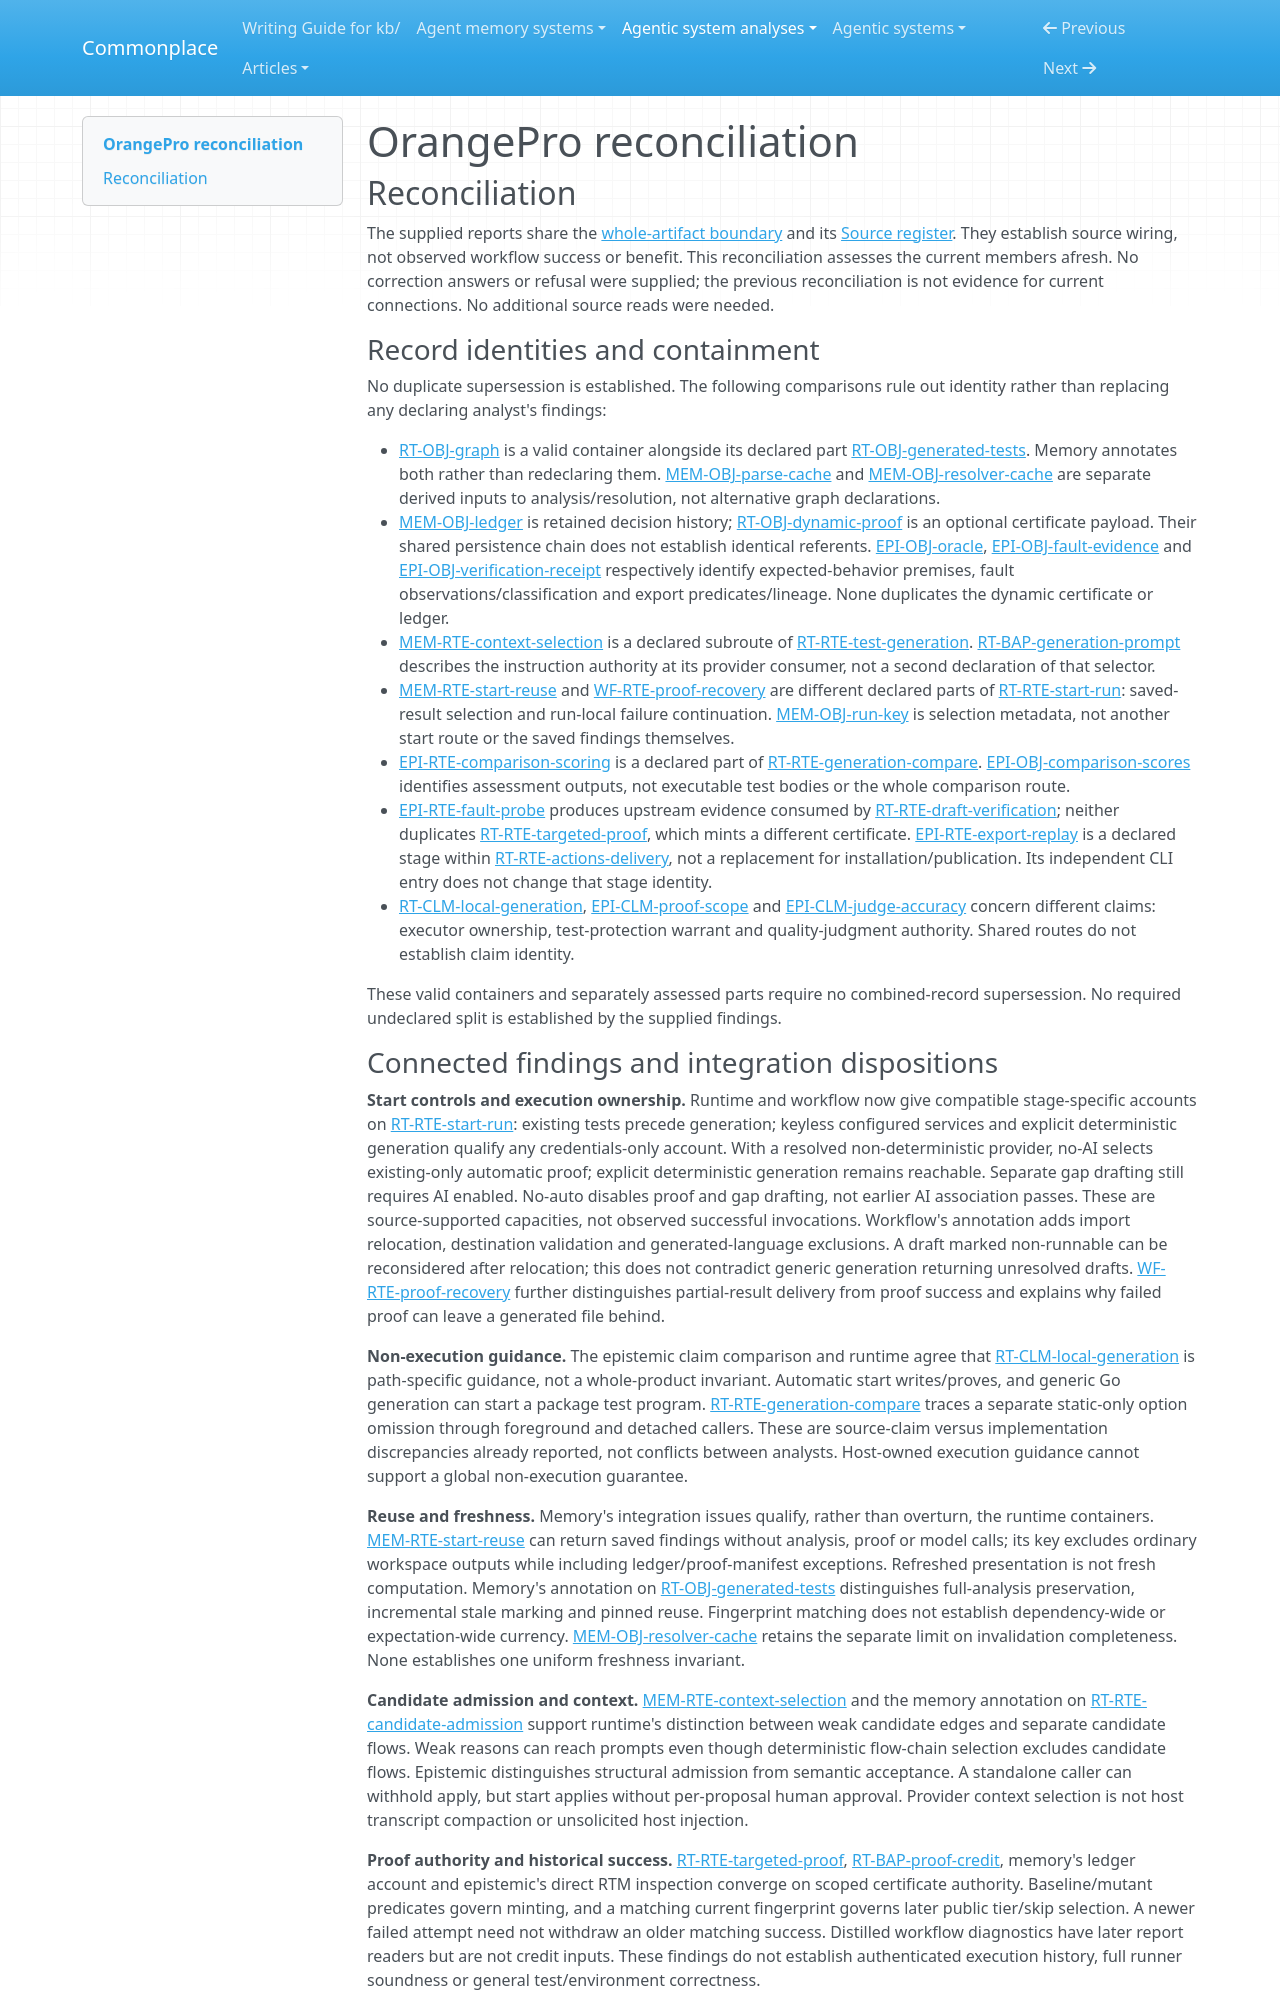

repository: zby/commonplace · page: agentic-system-analyses/retained/orangeproai--orangepro-mcp/reconciliation/index.html · generator: mkdocs

---
type: agentic-system-analyses/types/agentic-system-reconciliation-report.md
description: "Reconciliation of OrangePro runtime, memory, epistemic and workflow records at the frozen source revision."
run-id: AAS-2026-11-08-orangepro-mcp-4e3d3a22c7c8-01
reviewed-boundary: "039cd936e38eb7d52d0e03ded3b3168373d55d77"
---

# OrangePro reconciliation

## Reconciliation

The supplied reports share the [whole-artifact boundary](boundary.md#boundary-and-evidence) and its [Source register](boundary.md#source-register). They establish source wiring, not observed workflow success or benefit. This reconciliation assesses the current members afresh. No correction answers or refusal were supplied; the previous reconciliation is not evidence for current connections. No additional source reads were needed.

### Record identities and containment

No duplicate supersession is established. The following comparisons rule out identity rather than replacing any declaring analyst's findings:

- [RT-OBJ-graph](runtime.md#rt-obj-graph) is a valid container alongside its declared part [RT-OBJ-generated-tests](runtime.md#rt-obj-generated-tests). Memory annotates both rather than redeclaring them. [MEM-OBJ-parse-cache](memory.md#mem-obj-parse-cache) and [MEM-OBJ-resolver-cache](memory.md#mem-obj-resolver-cache) are separate derived inputs to analysis/resolution, not alternative graph declarations.
- [MEM-OBJ-ledger](memory.md#mem-obj-ledger) is retained decision history; [RT-OBJ-dynamic-proof](runtime.md#rt-obj-dynamic-proof) is an optional certificate payload. Their shared persistence chain does not establish identical referents. [EPI-OBJ-oracle](epistemic.md#epi-obj-oracle), [EPI-OBJ-fault-evidence](epistemic.md#epi-obj-fault-evidence) and [EPI-OBJ-verification-receipt](epistemic.md#epi-obj-verification-receipt) respectively identify expected-behavior premises, fault observations/classification and export predicates/lineage. None duplicates the dynamic certificate or ledger.
- [MEM-RTE-context-selection](memory.md#mem-rte-context-selection) is a declared subroute of [RT-RTE-test-generation](runtime.md#rt-rte-test-generation). [RT-BAP-generation-prompt](runtime.md#rt-bap-generation-prompt) describes the instruction authority at its provider consumer, not a second declaration of that selector.
- [MEM-RTE-start-reuse](memory.md#mem-rte-start-reuse) and [WF-RTE-proof-recovery](workflow.md#wf-rte-proof-recovery) are different declared parts of [RT-RTE-start-run](runtime.md#rt-rte-start-run): saved-result selection and run-local failure continuation. [MEM-OBJ-run-key](memory.md#mem-obj-run-key) is selection metadata, not another start route or the saved findings themselves.
- [EPI-RTE-comparison-scoring](epistemic.md#epi-rte-comparison-scoring) is a declared part of [RT-RTE-generation-compare](runtime.md#rt-rte-generation-compare). [EPI-OBJ-comparison-scores](epistemic.md#epi-obj-comparison-scores) identifies assessment outputs, not executable test bodies or the whole comparison route.
- [EPI-RTE-fault-probe](epistemic.md#epi-rte-fault-probe) produces upstream evidence consumed by [RT-RTE-draft-verification](runtime.md#rt-rte-draft-verification); neither duplicates [RT-RTE-targeted-proof](runtime.md#rt-rte-targeted-proof), which mints a different certificate. [EPI-RTE-export-replay](epistemic.md#epi-rte-export-replay) is a declared stage within [RT-RTE-actions-delivery](runtime.md#rt-rte-actions-delivery), not a replacement for installation/publication. Its independent CLI entry does not change that stage identity.
- [RT-CLM-local-generation](runtime.md#rt-clm-local-generation), [EPI-CLM-proof-scope](epistemic.md#epi-clm-proof-scope) and [EPI-CLM-judge-accuracy](epistemic.md#epi-clm-judge-accuracy) concern different claims: executor ownership, test-protection warrant and quality-judgment authority. Shared routes do not establish claim identity.

These valid containers and separately assessed parts require no combined-record supersession. No required undeclared split is established by the supplied findings.
